Dataset: Dataset (GitHub, harsh-surya/Projects). Classes: fist, next gesture, one finger, palm, previous gesture, swing, three fingers, two fingers.

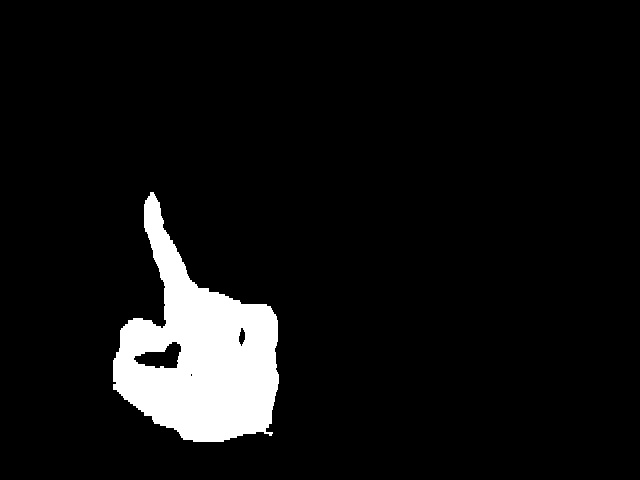
Label: one finger

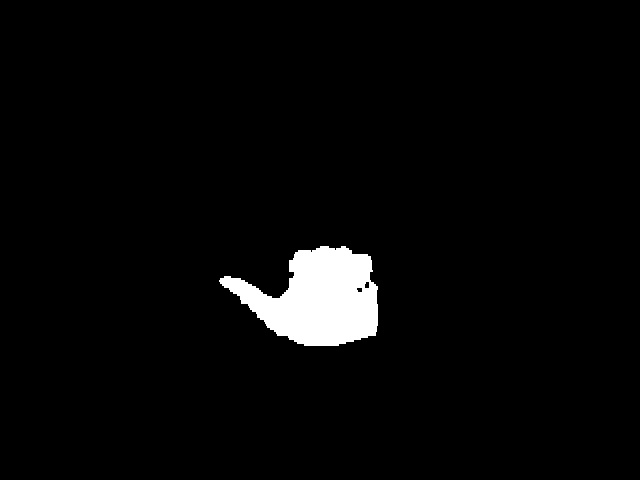
Label: previous gesture

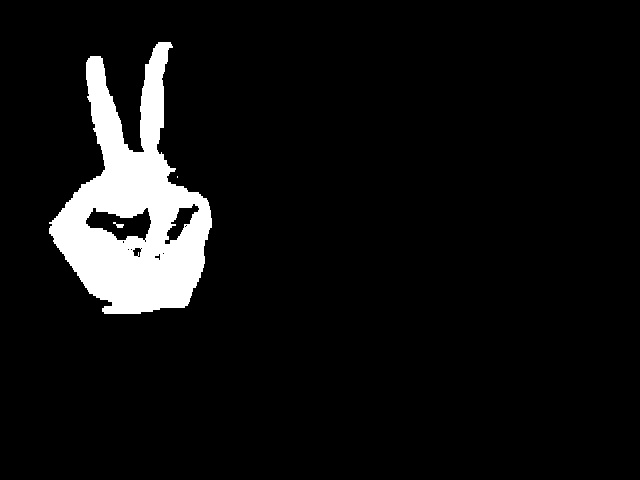
Label: two fingers

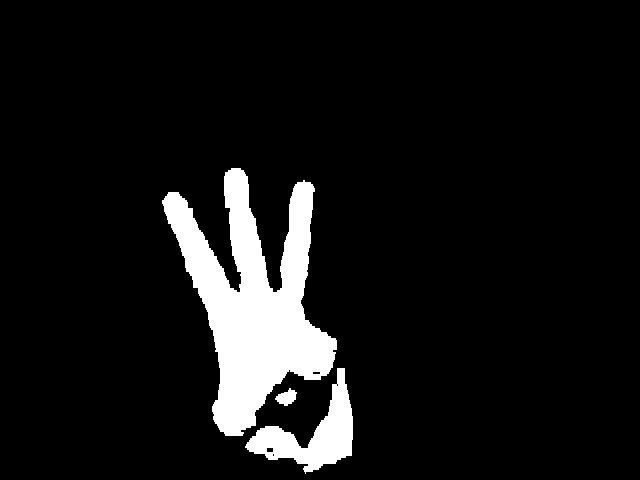
Label: three fingers

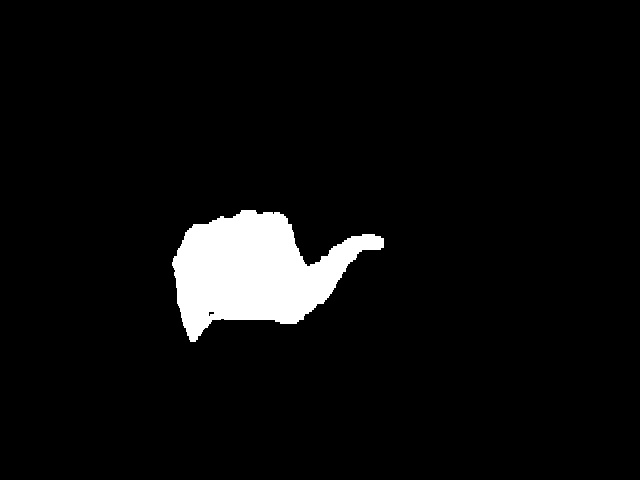
Label: next gesture

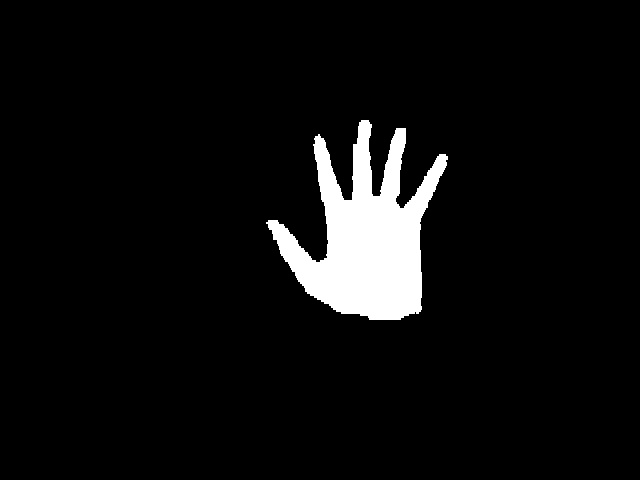
Label: palm
